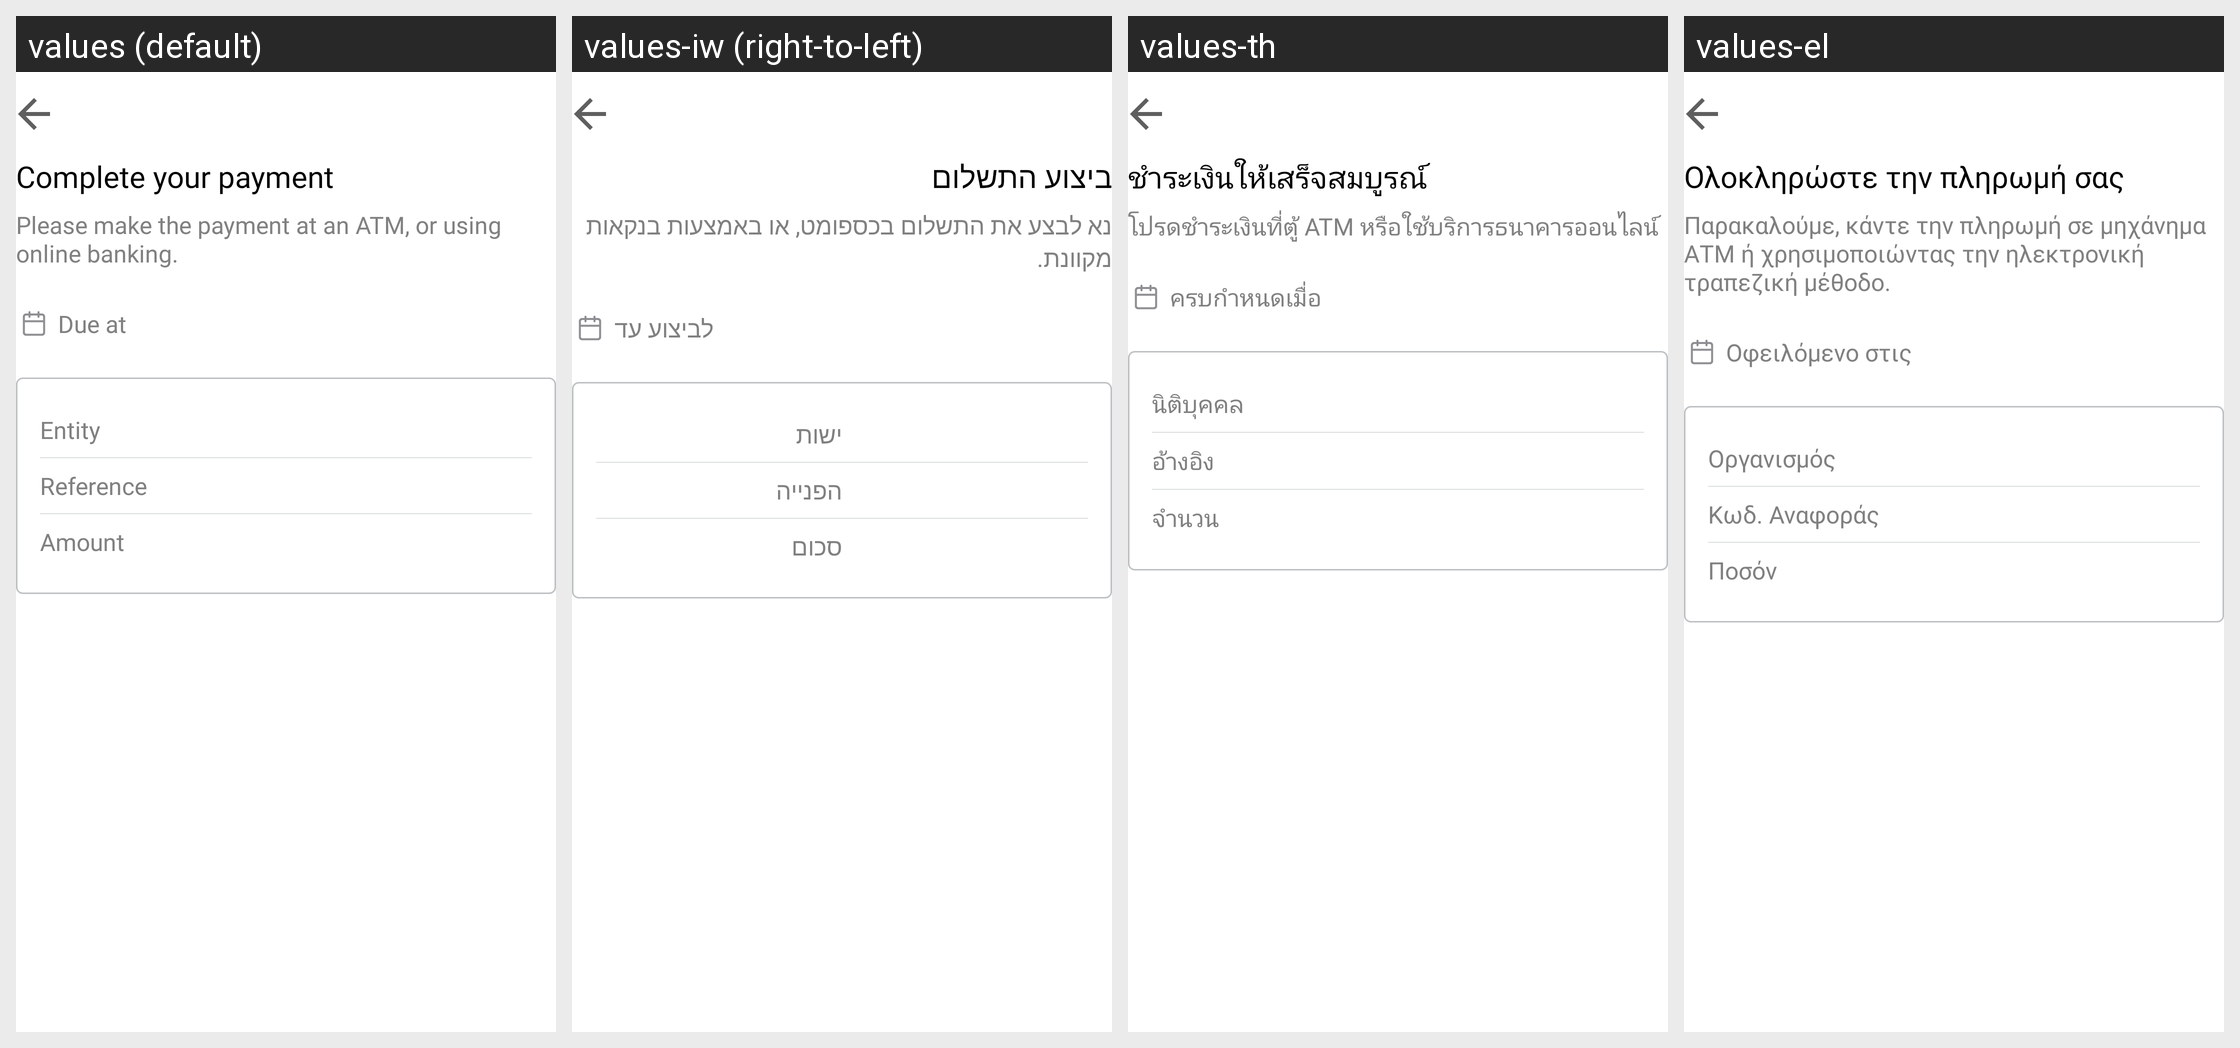

Locale-by-locale string values for the Android screen shown in this grid:
Android screen res/layout/fragment_multibanco_payment.xml rendered under 4 locales, left to right: values (default), values-iw (right-to-left), values-th, values-el. Device: Nexus 5 (rendered at 1080×1920; each locale shown at half size, 540×960, under a caption strip naming it); theme Theme.MaterialComponents.DayNight.NoActionBar.
Other locales in the repository, not shown: values-ca, values-da, values-de, values-es, values-fi, values-fr, values-in, values-it, values-ko, values-lt, values-ms, values-nb, values-nl, values-pl, values-pt, values-sl, values-sv, values-tr, values-uk, values-zh-rCN, values-zh-rHK, values-zh-rTW.
Strings drawn on this screen, with the default value and each locale's value (text and hints the layout hard-codes, and strings that could not be matched under every locale, appear in the picture but are not listed):

completeYourPayment
  values: Complete your payment
  values-iw: ביצוע התשלום
  values-th: ชำระเงินให้เสร็จสมบูรณ์
  values-el: Ολοκληρώστε την πληρωμή σας

multibancoCompleteDescription
  values: Please make the payment at an ATM, or using online banking.
  values-iw: נא לבצע את התשלום בכספומט, או באמצעות בנקאות מקוונת.
  values-th: โปรดชำระเงินที่ตู้ ATM หรือใช้บริการธนาคารออนไลน์
  values-el: Παρακαλούμε, κάντε την πληρωμή σε μηχάνημα ΑΤΜ ή χρησιμοποιώντας την ηλεκτρονική τραπεζική μέθοδο.

dueAt
  values: Due at
  values-iw: לביצוע עד
  values-th: ครบกำหนดเมื่อ
  values-el: Οφειλόμενο στις

multibancoEntity
  values: Entity
  values-iw: ישות
  values-th: นิติบุคคล
  values-el: Οργανισμός

multibancoReference
  values: Reference
  values-iw: הפנייה
  values-th: อ้างอิง
  values-el: Κωδ. Αναφοράς

multibancoAmount
  values: Amount
  values-iw: סכום
  values-th: จำนวน
  values-el: Ποσόν
